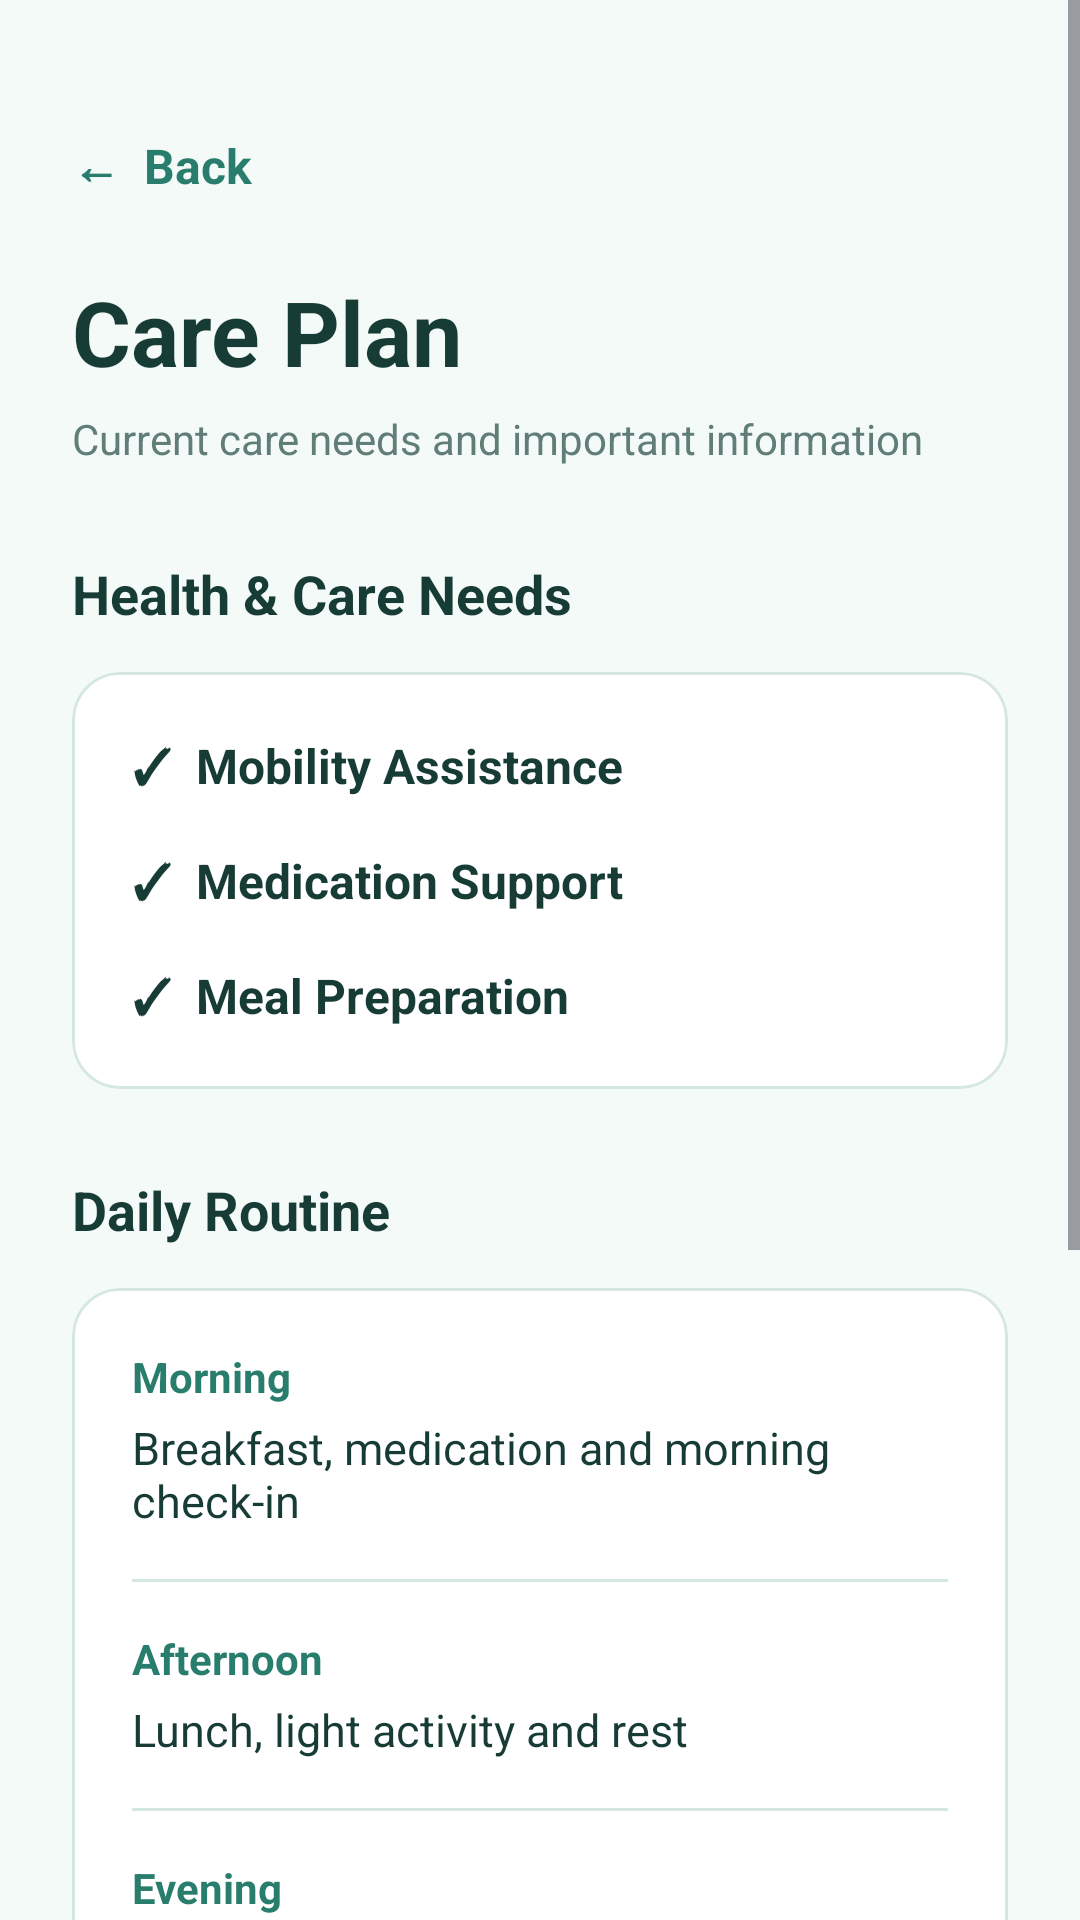

Here is an Android app screen rendered from its layout file. Give the layout XML and the strings, colors and styles it references.
<!-- AndroidManifest.xml: application theme Theme.CareCircle -->
<!-- res/layout/activity_care_plan.xml -->
<?xml version="1.0" encoding="utf-8"?>
<ScrollView
    xmlns:android="http://schemas.android.com/apk/res/android"
    xmlns:app="http://schemas.android.com/apk/res-auto"
    android:layout_width="match_parent"
    android:layout_height="match_parent"
    android:background="#F4FAF8"
    android:fillViewport="true">

    <LinearLayout
        android:layout_width="match_parent"
        android:layout_height="wrap_content"
        android:orientation="vertical"
        android:padding="24dp">

        
        <TextView
            android:id="@+id/btnBack"
            android:layout_width="wrap_content"
            android:layout_height="wrap_content"
            android:layout_marginTop="20dp"
            android:text="←  Back"
            android:textColor="#287D6C"
            android:textSize="16sp"
            android:textStyle="bold" />

        
        <TextView
            android:layout_width="wrap_content"
            android:layout_height="wrap_content"
            android:layout_marginTop="24dp"
            android:text="Care Plan"
            android:textColor="#173B35"
            android:textSize="30sp"
            android:textStyle="bold" />

        <TextView
            android:layout_width="wrap_content"
            android:layout_height="wrap_content"
            android:layout_marginTop="6dp"
            android:text="Current care needs and important information"
            android:textColor="#607D78"
            android:textSize="14sp" />

        
        <TextView
            android:layout_width="wrap_content"
            android:layout_height="wrap_content"
            android:layout_marginTop="30dp"
            android:text="Health &amp; Care Needs"
            android:textColor="#173B35"
            android:textSize="18sp"
            android:textStyle="bold" />

        <com.google.android.material.card.MaterialCardView
            android:layout_width="match_parent"
            android:layout_height="wrap_content"
            android:layout_marginTop="14dp"
            app:cardBackgroundColor="#FFFFFF"
            app:cardCornerRadius="16dp"
            app:cardElevation="0dp"
            app:strokeColor="#D5E7E2"
            app:strokeWidth="1dp">

            <LinearLayout
                android:layout_width="match_parent"
                android:layout_height="wrap_content"
                android:orientation="vertical"
                android:padding="20dp">

                <TextView
                    android:layout_width="wrap_content"
                    android:layout_height="wrap_content"
                    android:text="✓  Mobility Assistance"
                    android:textColor="#173B35"
                    android:textSize="16sp"
                    android:textStyle="bold" />

                <TextView
                    android:layout_width="wrap_content"
                    android:layout_height="wrap_content"
                    android:layout_marginTop="16dp"
                    android:text="✓  Medication Support"
                    android:textColor="#173B35"
                    android:textSize="16sp"
                    android:textStyle="bold" />

                <TextView
                    android:layout_width="wrap_content"
                    android:layout_height="wrap_content"
                    android:layout_marginTop="16dp"
                    android:text="✓  Meal Preparation"
                    android:textColor="#173B35"
                    android:textSize="16sp"
                    android:textStyle="bold" />

            </LinearLayout>

        </com.google.android.material.card.MaterialCardView>

        
        <TextView
            android:layout_width="wrap_content"
            android:layout_height="wrap_content"
            android:layout_marginTop="28dp"
            android:text="Daily Routine"
            android:textColor="#173B35"
            android:textSize="18sp"
            android:textStyle="bold" />

        <com.google.android.material.card.MaterialCardView
            android:layout_width="match_parent"
            android:layout_height="wrap_content"
            android:layout_marginTop="14dp"
            app:cardBackgroundColor="#FFFFFF"
            app:cardCornerRadius="16dp"
            app:cardElevation="0dp"
            app:strokeColor="#D5E7E2"
            app:strokeWidth="1dp">

            <LinearLayout
                android:layout_width="match_parent"
                android:layout_height="wrap_content"
                android:orientation="vertical"
                android:padding="20dp">

                
                <TextView
                    android:layout_width="wrap_content"
                    android:layout_height="wrap_content"
                    android:text="Morning"
                    android:textColor="#287D6C"
                    android:textSize="14sp"
                    android:textStyle="bold" />

                <TextView
                    android:layout_width="wrap_content"
                    android:layout_height="wrap_content"
                    android:layout_marginTop="4dp"
                    android:text="Breakfast, medication and morning check-in"
                    android:textColor="#173B35"
                    android:textSize="15sp" />

                <View
                    android:layout_width="match_parent"
                    android:layout_height="1dp"
                    android:layout_marginTop="16dp"
                    android:layout_marginBottom="16dp"
                    android:background="#D5E7E2" />

                
                <TextView
                    android:layout_width="wrap_content"
                    android:layout_height="wrap_content"
                    android:text="Afternoon"
                    android:textColor="#287D6C"
                    android:textSize="14sp"
                    android:textStyle="bold" />

                <TextView
                    android:layout_width="wrap_content"
                    android:layout_height="wrap_content"
                    android:layout_marginTop="4dp"
                    android:text="Lunch, light activity and rest"
                    android:textColor="#173B35"
                    android:textSize="15sp" />

                <View
                    android:layout_width="match_parent"
                    android:layout_height="1dp"
                    android:layout_marginTop="16dp"
                    android:layout_marginBottom="16dp"
                    android:background="#D5E7E2" />

                
                <TextView
                    android:layout_width="wrap_content"
                    android:layout_height="wrap_content"
                    android:text="Evening"
                    android:textColor="#287D6C"
                    android:textSize="14sp"
                    android:textStyle="bold" />

                <TextView
                    android:layout_width="wrap_content"
                    android:layout_height="wrap_content"
                    android:layout_marginTop="4dp"
                    android:text="Dinner, evening medication and bedtime routine"
                    android:textColor="#173B35"
                    android:textSize="15sp" />

            </LinearLayout>

        </com.google.android.material.card.MaterialCardView>

        
        <TextView
            android:layout_width="wrap_content"
            android:layout_height="wrap_content"
            android:layout_marginTop="28dp"
            android:text="Important Notes"
            android:textColor="#173B35"
            android:textSize="18sp"
            android:textStyle="bold" />

        <com.google.android.material.card.MaterialCardView
            android:layout_width="match_parent"
            android:layout_height="wrap_content"
            android:layout_marginTop="14dp"
            app:cardBackgroundColor="#FFFFFF"
            app:cardCornerRadius="16dp"
            app:cardElevation="0dp"
            app:strokeColor="#D5E7E2"
            app:strokeWidth="1dp">

            <TextView
                android:layout_width="match_parent"
                android:layout_height="wrap_content"
                android:padding="20dp"
                android:text="Keep daily routines consistent and make sure medications are taken on schedule."
                android:textColor="#607D78"
                android:textSize="15sp" />

        </com.google.android.material.card.MaterialCardView>

        
        <com.google.android.material.button.MaterialButton
            android:id="@+id/btnEditCarePlan"
            android:layout_width="match_parent"
            android:layout_height="56dp"
            android:layout_marginTop="28dp"
            android:layout_marginBottom="30dp"
            android:text="Edit Care Plan"
            android:textAllCaps="false"
            android:textColor="#FFFFFF"
            android:textSize="16sp"
            android:textStyle="bold"
            app:backgroundTint="#287D6C"
            app:cornerRadius="16dp" />

    </LinearLayout>

</ScrollView>
<!-- resources referenced by this layout -->
<resources>
  <style name="Theme.CareCircle" parent="Base.Theme.CareCircle" />
  <style name="Base.Theme.CareCircle" parent="Theme.Material3.DayNight.NoActionBar">
          
          
      </style>
</resources>
